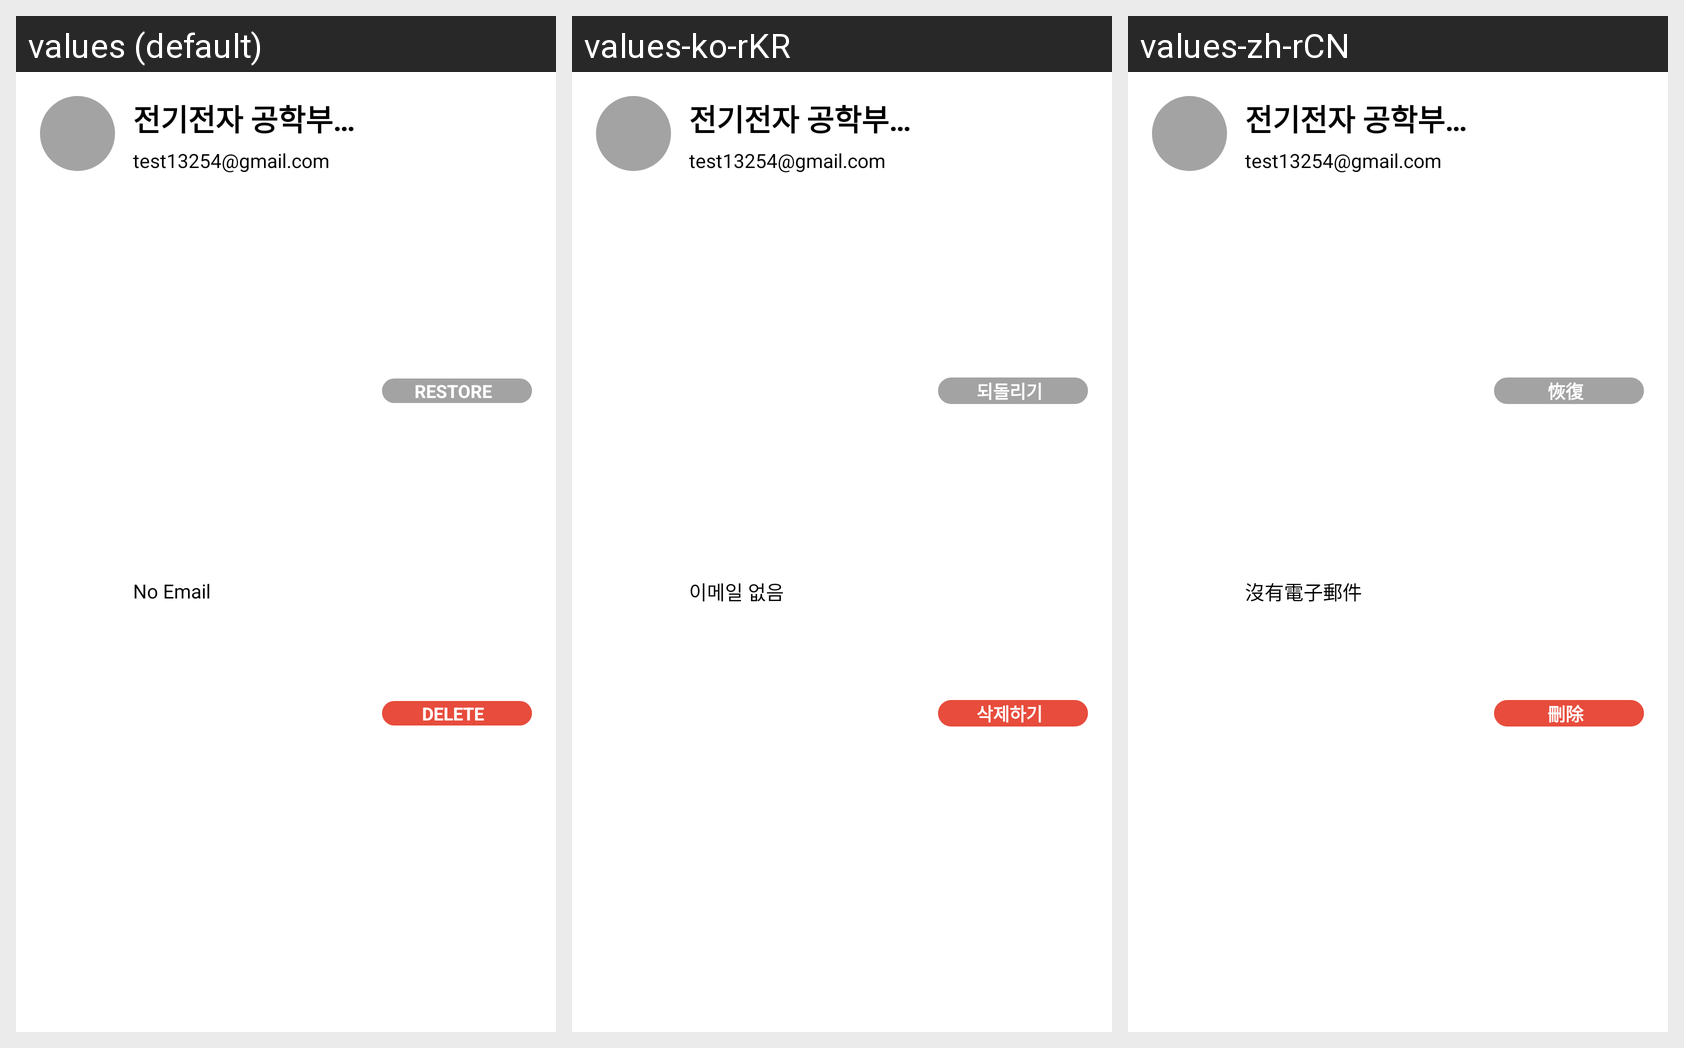

Locale-by-locale string values for the Android screen shown in this grid:
Android screen res/layout/view_trash_item.xml rendered under 3 locales, left to right: values (default), values-ko-rKR, values-zh-rCN. Device: Nexus 5 (rendered at 1080×1920; each locale shown at half size, 540×960, under a caption strip naming it); theme AppTheme.
Strings drawn on this screen, with the default value and each locale's value (text and hints the layout hard-codes, and strings that could not be matched under every locale, appear in the picture but are not listed):

test_name_long
  values: 전기전자 공학부 김정민 선배
  values-ko-rKR: 전기전자 공학부 김정민 선배  [not translated; the default value is used]
  values-zh-rCN: 전기전자 공학부 김정민 선배  [not translated; the default value is used]

test_email
  values: test13254@gmail.com
  values-ko-rKR: test13254@gmail.com  [not translated; the default value is used]
  values-zh-rCN: test13254@gmail.com  [not translated; the default value is used]

contact_email_default
  values: No Email
  values-ko-rKR: 이메일 없음
  values-zh-rCN: 沒有電子郵件

main_restore
  values: RESTORE
  values-ko-rKR: 되돌리기
  values-zh-rCN: 恢復

main_delete
  values: DELETE
  values-ko-rKR: 삭제하기
  values-zh-rCN: 刪除
